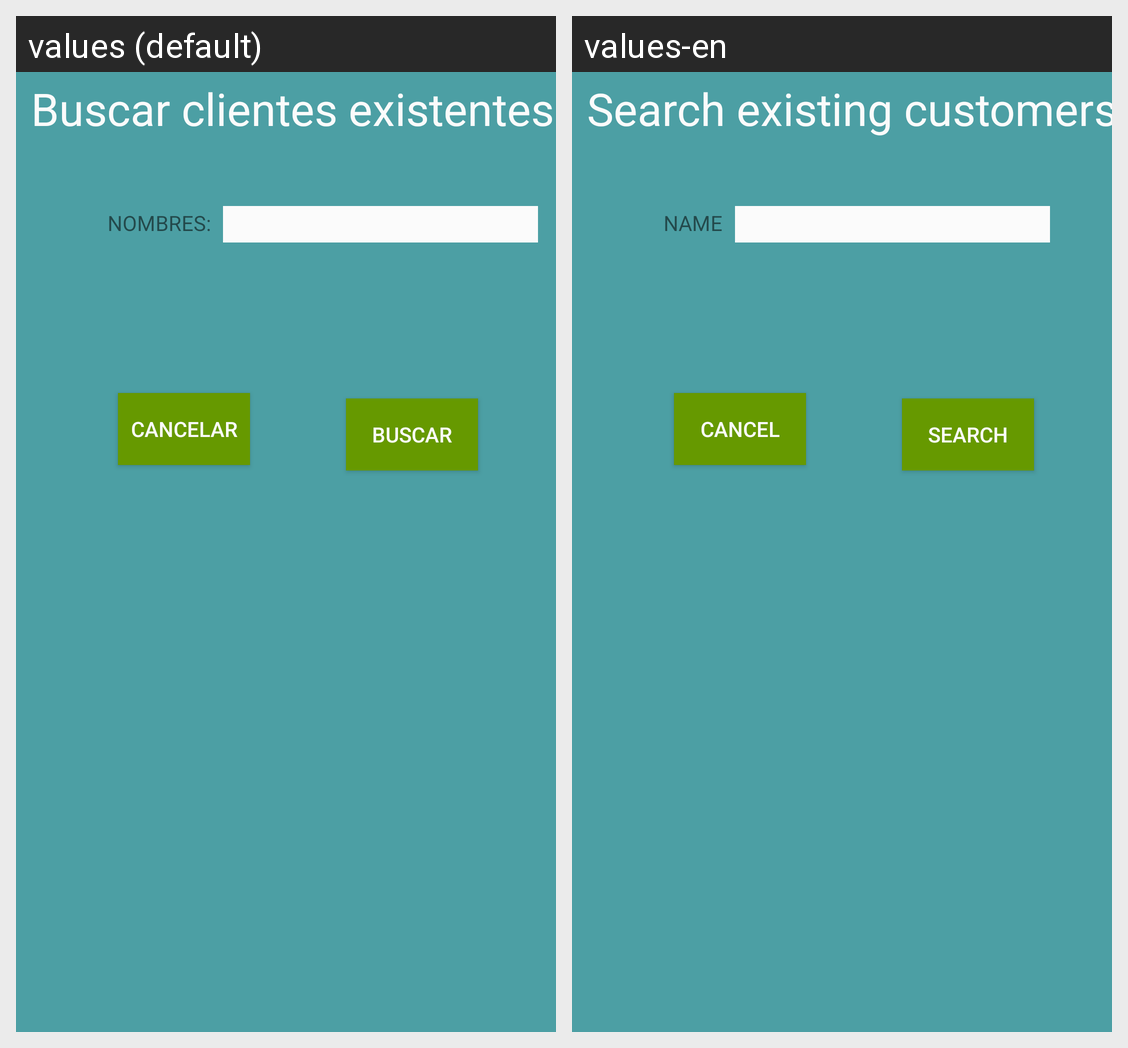

This grid shows one Android layout under two languages. Give, for every string resource on the screen, its name, the default text and each shown locale's text.
Android screen res/layout/activity_buscar.xml rendered under 2 locales, left to right: values (default), values-en. Device: Nexus 5 (rendered at 1080×1920; each locale shown at half size, 540×960, under a caption strip naming it); theme AppTheme.
Strings drawn on this screen, with the default value and each locale's value (text and hints the layout hard-codes, and strings that could not be matched under every locale, appear in the picture but are not listed):

txt_titulo_buscar
  values: Buscar clientes existentes
  values-en: Search existing customers

tv_nombres
  values: NOMBRES:
  values-en: NAME

btn_cancelar_login
  values: CANCELAR
  values-en: CANCEL

btnConsultar
  values: BUSCAR
  values-en: SEARCH
